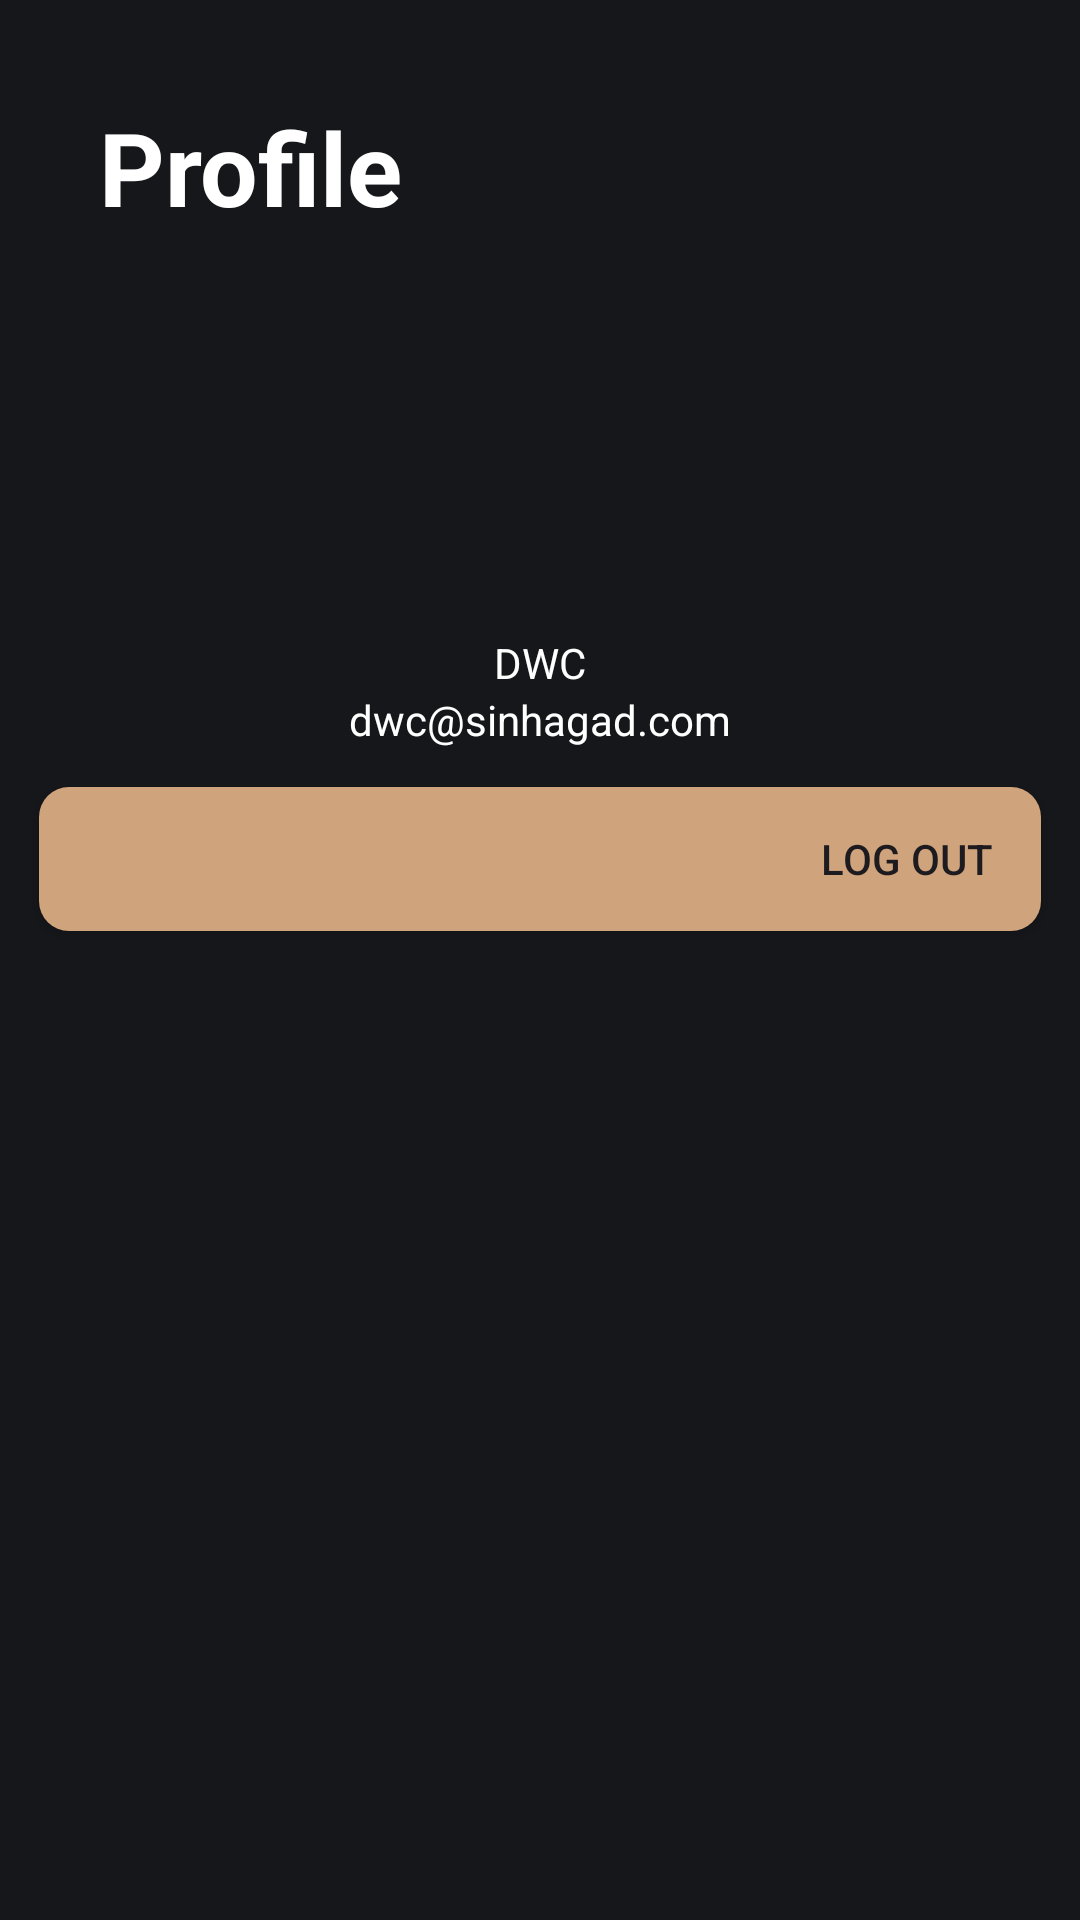

Reconstruct the res/layout file that produces this screen, plus the resources it refers to.
<!-- AndroidManifest.xml: application theme Theme.FarmerSeller -->
<!-- res/layout/fragment_profile.xml -->
<?xml version="1.0" encoding="utf-8"?>
<RelativeLayout xmlns:android="http://schemas.android.com/apk/res/android"
    xmlns:tools="http://schemas.android.com/tools"
    android:layout_width="match_parent"
    android:layout_height="match_parent"
    xmlns:app="http://schemas.android.com/apk/res-auto"
    android:background="@color/black"
    android:fitsSystemWindows="true"
    android:layout_marginBottom="70dp"
    android:id="@+id/profile_fragment">

    
    <TextView
        android:layout_width="match_parent"
        android:textColor="@color/text_color"
        android:layout_height="wrap_content"
        android:textSize="34sp"
        android:textStyle="bold"
        android:padding="33dp"
        android:id="@+id/title"
        android:text="Profile" />

    <LinearLayout
        android:layout_width="match_parent"
        android:gravity="center"
        android:id="@+id/linearLayout1"
        android:orientation="vertical"
        android:layout_below="@+id/title"
        android:scrollbars="vertical"
        android:layout_height="wrap_content">

        <com.google.android.material.imageview.ShapeableImageView
            android:id="@+id/profileImage"
            android:layout_width="100dp"
            android:layout_height="100dp"
            android:src="@drawable/googleg_disabled_color_18"
            app:strokeColor="@color/black"
            app:strokeWidth="2dp"
            />

        <TextView
            android:layout_width="wrap_content"
            android:layout_height="wrap_content"
            android:text="DWC"
            android:textColor="@color/text_color"
            android:id="@+id/username"/>
        <TextView
            android:id="@+id/user_email"
            android:layout_width="wrap_content"
            android:layout_height="wrap_content"
            android:text="dwc@sinhagad.com"
            android:textColor="@color/text_color"/>
    </LinearLayout>


            <androidx.appcompat.widget.AppCompatButton
                android:layout_width="match_parent"
                android:layout_margin="13dp"
                android:padding="13dp"
                android:layout_height="wrap_content"
                android:text="Log Out "
                android:layout_below="@id/linearLayout1"
                android:background="@drawable/rectangle_background"
                android:textAlignment="viewEnd"/>






</RelativeLayout>
<!-- resources referenced by this layout -->
<resources>
  <color name="black">#15171b</color>
  <color name="text_color">#FFFFFF</color>
  <!-- drawable rectangle_background (drawable) -->
  <?xml version="1.0" encoding="utf-8"?>
  <shape xmlns:android="http://schemas.android.com/apk/res/android"
      android:shape="rectangle">
      <corners android:radius="10dp"/>
      <solid android:color="@color/light_light"/>
      <padding android:left="8dp" android:right="8dp" android:top="8dp" android:bottom="8dp"/>
  </shape>
  <style name="Theme.FarmerSeller" parent="Base.Theme.FarmerSeller" />
  <color name="light_light">#cfa37b</color>
  <style name="Base.Theme.FarmerSeller" parent="Theme.Material3.DayNight.NoActionBar">
          
          
      </style>
</resources>
